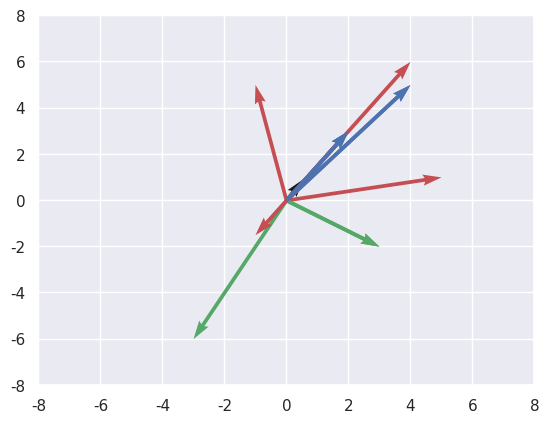

Recreate this plot in Python.
# -*- coding: utf-8 -*-
"""Vector Opearions.ipynb

Automatically generated by Colab.

Original file is located at
    https://colab.research.google.com/<link-removed>

Vector Operations are:
1. Vector Addition
2. Vector Subtraction
3. Multiplying vector by a scaler
4. Angle between 2 vectors
"""

import numpy as np
import matplotlib.pyplot as plt
import seaborn as sns

sns.set() # Give some defult theme for our plot

"""# Plotting a vector"""

plt.quiver(0, 0, 4, 5)
plt.show()

plt.quiver(0, 0, 4, 5, angles='xy', scale_units='xy', scale=1, color = 'b')
plt.xlim(-8, 8)
plt.ylim(-8, 8)
plt.show()

plt.quiver(0, 0, 4, 5, angles='xy', scale_units='xy', scale=1, color = 'b')
plt.quiver(0, 0, -3, -6, angles='xy', scale_units='xy', scale=1, color = 'g')
plt.xlim(-8, 8)
plt.ylim(-8, 8)
plt.show()

"""# Addition of two vectors"""

vector_1 = np.asarray([0, 0, 2, 3])
vector_2 = np.asarray([0, 0, 3, -2])

sum = vector_1 + vector_2
print(sum)

plt.quiver(0, 0,2, 3, angles='xy', scale_units='xy', scale=1, color = 'b')
plt.quiver(0, 0, 3, -2, angles='xy', scale_units='xy', scale=1, color = 'g')
plt.quiver(0, 0, 5, 1, angles='xy', scale_units='xy', scale=1, color = 'r')
plt.xlim(-8, 8)
plt.ylim(-8, 8)
plt.show()

"""# Subtraction of two vectors"""

vector_3 = np.asarray([0, 0, 2, 3])
vector_4 = np.asarray([0, 0, 3, -2])

difference = vector_1 - vector_2
print(difference)

plt.quiver(0, 0, 2, 3, angles='xy', scale_units='xy', scale=1, color = 'b')
plt.quiver(0, 0, 3, -2, angles='xy', scale_units='xy', scale=1, color = 'g')
plt.quiver(0, 0, -1, 5, angles='xy', scale_units='xy', scale=1, color = 'r')
plt.xlim(-8, 8)
plt.ylim(-8, 8)
plt.show()

"""# Multiplying a vector by a scaler"""

vector_5 = np.asarray([0, 0, 2, 3])

vector_6 = 2*vector_5
print(vector_6)

plt.quiver(0, 0, 2, 3, angles='xy', scale_units='xy', scale=1, color = 'b')
plt.quiver(0, 0, 4, 6, angles='xy', scale_units='xy', scale=1, color = 'r')
plt.xlim(-8, 8)
plt.ylim(-8, 8)
plt.show()

vector_7 = np.asarray([0, 0, 2, 3])

vector_8 = -0.5 *vector_5
print(vector_8)

plt.quiver(0, 0, 2, 3, angles='xy', scale_units='xy', scale=1, color = 'b')
plt.quiver(0, 0, -1, -1.5, angles='xy', scale_units='xy', scale=1, color = 'r')
plt.xlim(-8, 8)
plt.ylim(-8, 8)
plt.show()